Labelled photos from "solarpanel_data", an image-classification folder in Xuyen21/recognizing_solarpanels. The possible labels are: no panel, panels.

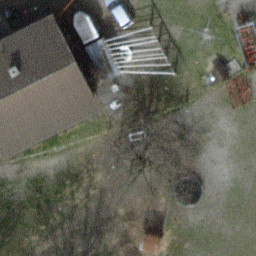
Label: no panel

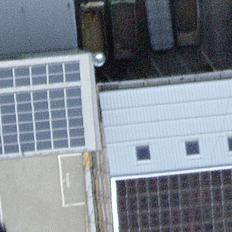
Label: panels

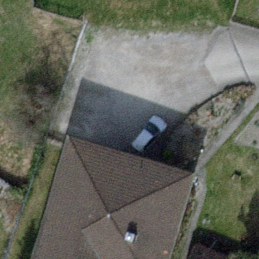
Label: no panel

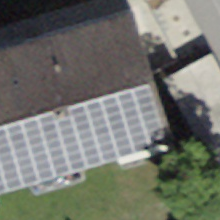
Label: panels

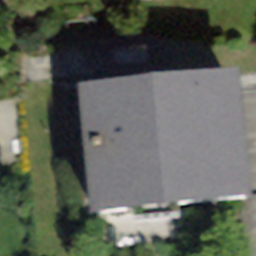
Label: no panel

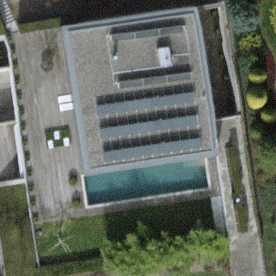
Label: panels
